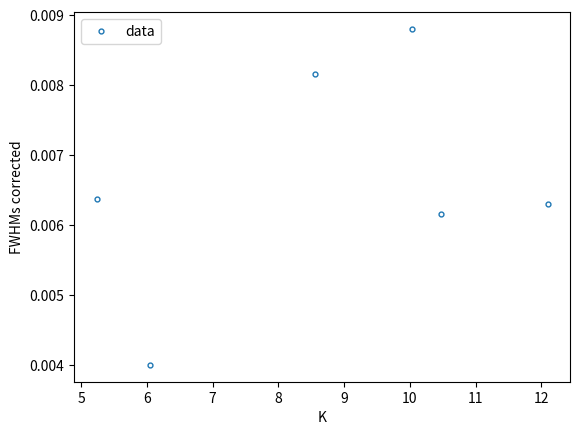

Reproduce this figure in Python.
# l-bfgs-b algorithm local optimization of a convex function
import numpy as np
from scipy import optimize
from scipy.optimize import minimize
from numpy.random import rand
import matplotlib.pyplot as plt
from matplotlib import interactive


# objective function test
def objective(x):
    return x[0] ** 2.0 + x[1] ** 2.0

# linear function test
def func(x, a, b):
    y = a * x + b
    return y

# calculate H^2
def calc_H2(hkl_list):
    H2_list = []
    for hkl in hkl_list:
        h = hkl[0]
        k = hkl[1]
        l = hkl[2]
        H2_list.append(((h**2 * k**2) + (h**2 * l**2) + (k**2 * l**2))/((h**2 + k**2 + l**2)**2))
    return H2_list

# calculate Chkl
def calc_Chkl(C_h00, q_val, H2_list):
    C_hkls = []
    for H2 in H2_list:
        C_hkls.append(C_h00 * (1 - (q_val * H2)))
    return C_hkls

# theoretical function
def deltaK_theo(K_list, D, q_val, rho):
    Chkl_list = calc_Chkl(Ch00, q_val, H2s)

    deltaK_theo_list = []
    for pos, Chkl in enumerate(Chkl_list):
        deltaK_theo_list.append((0.9 / D) + (np.sqrt(np.pi * A * b**2 / 2) * np.sqrt(rho) * K_list[pos] * np.sqrt(Chkl)))
    return deltaK_theo_list

if __name__ == "__main__":
    # ------------------------------------------

    # # define range for input
    # r_min, r_max = -5.0, 5.0
    # # define the starting point as a random sample from the domain
    # pt = r_min + rand(2) * (r_max - r_min)
    # # perform the l-bfgs-b algorithm search
    # result = minimize(objective, pt, method='Nelder-Mead')  # L-BFGS-B
    # # summarize the result
    # print('Status : %s' % result['message'])
    # print('Total Evaluations: %d' % result['nfev'])
    # # evaluate solution
    # solution = result['x']
    # evaluation = objective(solution)
    # print('Solution: f(%s) = %.5f' % (solution, evaluation))
    #
    # # ------------------------------------------
    #
    # # generate x and y
    # x = np.linspace(0, 1, 101)
    # y = 1 + x + x * np.random.random(len(x))
    #
    # alpha = optimize.curve_fit(func, xdata=x, ydata=y)
    # # alpha = optimize.curve_fit(func, xdata=x, ydata=y)[0]
    # print(alpha)

    # ----------------------------------------
    """
    example with real data:
    588.0
    '-150--140'
    [5.23521, 6.0473, 8.55438, 10.0317, 10.4768, 12.0964]
    [0.006379198637564124, 0.004003045623622096, 0.00815495277180683, 0.008801752086760907, 0.006155247438340723, 0.006302431615305322]
    """
    x_data = [5.23521, 6.0473, 8.55438, 10.0317, 10.4768, 12.0964]
    y_data = [0.006379198637564124, 0.004003045623622096, 0.00815495277180683,
              0.008801752086760907, 0.006155247438340723, 0.006302431615305322]

    hkls = [[1, 1, 1], [2, 0, 0], [2, 2, 0], [3, 1, 1], [2, 2, 2], [4, 0, 0]]
    H2s = calc_H2(hkls)
    print(hkls)
    print(H2s)

    Ch00 = 0.3186
    A = 1
    b = 0.359 / np.sqrt(2)


    q_test = 0.25

    Chkl_test = calc_Chkl(Ch00, q_test, H2s)
    print(Chkl_test)

    D_test = 100
    rho_test = 0.0001
    # A = 1
    deltaKtheo_test = deltaK_theo(x_data, D_test, q_test, rho_test)
    print(y_data)
    print(deltaKtheo_test)

    print('-----------')

    # alpha = optimize.curve_fit(deltaK_theo, xdata=x_data, ydata=y_data, maxfev=10000)[0]
    # print(alpha)

    # y_fit = []
    # for pt in x_data:
    #     y_fit.append(func(pt, alpha[0], alpha[1]))
    # print(y_fit)

    plt.plot(x_data, y_data, marker='o', linestyle='', markersize=3.5, markerfacecolor='none', label=f'data')
    # plt.plot(x_data, y_fit, marker='o', linestyle='-', markersize=3.5, markerfacecolor='none', label=f'fit')
    plt.legend(loc='upper left')
    plt.xlabel('K')
    plt.ylabel('FWHMs corrected')
    # plt.title(f'FWHMs corrected vs. K - SS316 Block3b PN:{list_of_patterns_to_fit[ele]}, CAKE:{list_of_infos_to_fit[ele]} - GE1')
    plt.show()
    interactive(True)

    """
    numerically have done the deconvolution and the difference is better with the square method
    
    for gaussians:
    
    beta_meas^2 = beta_sample^2 + beta_instr^2
    therefor:
    
    
    beta_sample = sqrt(beta_meas^2 - beta_instr^2) <------ do this for each (hkl)
    
    if peak fwhm value goes below zero -> set it to zero
    
    deltaK_meas = beta_sample
    
    """

    """
    D = avg grain size (fitted parameter)
    A = constant -> set to 1 -> we will use CMWP to scale the rhos to match later
    A_prime = constant
    b = burgers vector (lattice constant / sqrt(2) for FCC)
    C_h00 = avg contrast factor -> anizc -> 0.3186 for SS316L right?
    C_hkl = C_h00 * (1 - q * H^2)
    H^2 = (h^2k^2 + h^2l^2 + k^2l^2)/(h^2 + k^2 + l^2)^2
    rho = disln density (fitted parameter)
    q = (fitted parameter)
    Q = correlation term of dislocation system
    
    technique for fitting:
    fit a linear fit, minimizing the value for which q, D, rho are best
    plot both deltaK_theo and deltaK_meas as a fxn of K*sqrt(C_hkl)
    
    this would be 'theoretically right' (add it in if we have to):
    deltaK_strain = (sqrt(pi * A * b**2 / 2) * sqrt(rho) * K * sqrt(C_hkl))
                + (pi * A_prime * b**2 / 2) * sqrt(Q) * (K**2) * C_hkl
    
    vvvvvvvvvvvvvvvvvvvvvvvvvvvvvvvvv
    probably fit this:
    deltaK_strain = (sqrt(pi * A * b**2 / 2) * sqrt(rho) * K * sqrt(C_hkl))
    
    deltaK_theo = (0.9 / D) + deltaK_strain
    ^^^^^^^^^^^^^^^^^^^^^^^^^^^^^^^^^
    
    want to minimize:
    
    sum(sqrt(deltaK_theo ** 2 - deltaK_meas ** 2)) for 4 - 6 available peaks in datasets with at least 4 peaks
    
    """
